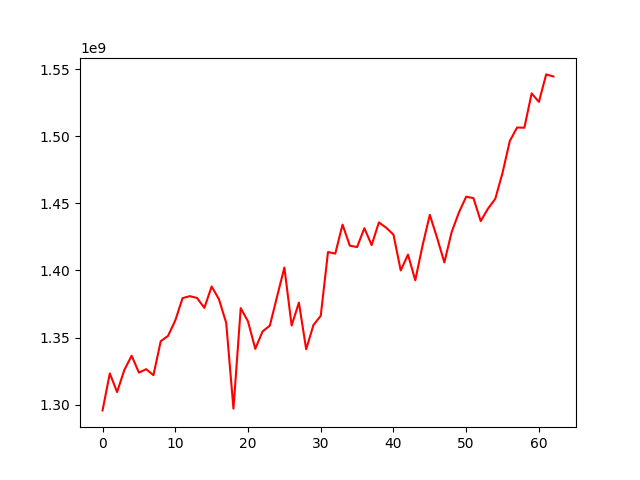

The file beside this chart, header and first rows:
, 0
0, 1295726418
1, 1323284704
2, 1309383516
3, 1325893139
4, 1336458412
5, 1323884549
6, 1326438619
7, 1321928449
8, 1347272864
9, 1351214601
10, 1362699600
11, 1379342936
12, 1380849520
13, 1379464673
14, 1372080259
15, 1388048482
16, 1378592489
17, 1360978852
18, 1297007622
19, 1371903267
20, 1362030826
21, 1341589987
22, 1354564713
23, 1358832041
24, 1380545129
25, 1402198788
26, 1358948367
27, 1376032456
28, 1341244099
29, 1359370082
30, 1366180409
31, 1413696203
32, 1412520926
33, 1434129292
34, 1418410349
35, 1417417704
36, 1431437600
37, 1418850206
38, 1435758331
39, 1431824997
40, 1426690293
41, 1399974957
42, 1411785773
43, 1392638185
44, 1418544146
45, 1441406414
46, 1424269495
47, 1405942713
48, 1428525638
49, 1443172413
50, 1454923338
51, 1453837504
52, 1436736964
53, 1446039589
54, 1453335027
55, 1472716452
56, 1496442231
57, 1506451066
58, 1506307081
59, 1531887278
... 3 more rows
